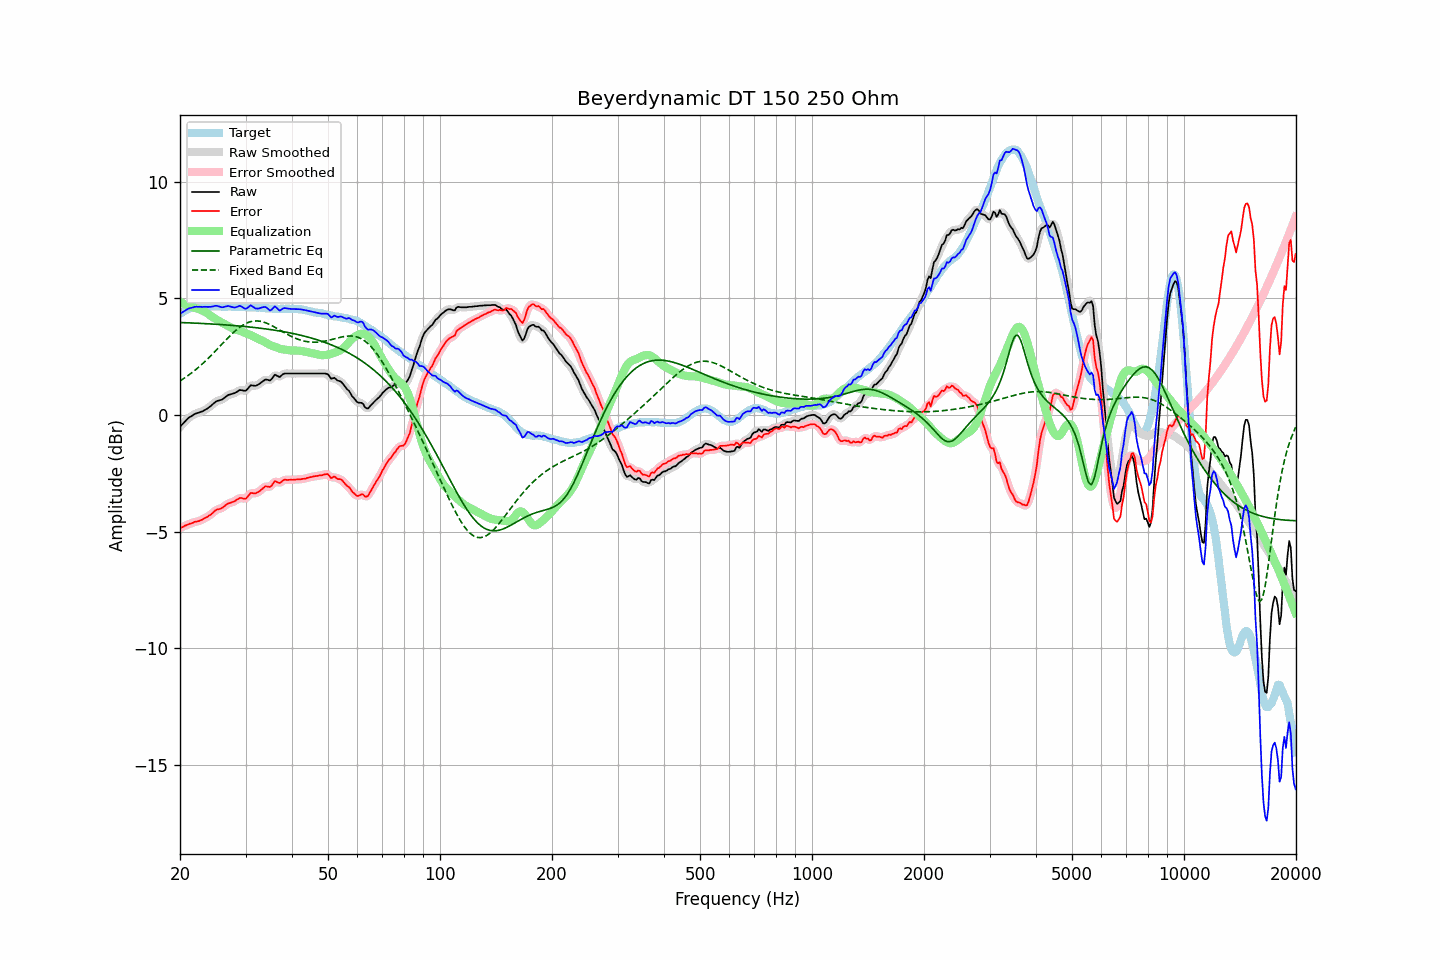

Data behind this chart, as committed beside it:
frequency, raw, error, smoothed, error_smoothed, equalization, parametric_eq, fixed_band_eq, equalized_raw, equalized_smoothed, target
20.00, -0.51, -4.85, -0.51, -4.85, 4.85, 3.97, 1.46, 4.34, 4.33, 4.34
20.20, -0.43, -4.82, -0.43, -4.82, 4.82, 3.96, 1.51, 4.38, 4.38, 4.38
20.40, -0.36, -4.80, -0.36, -4.79, 4.78, 3.96, 1.55, 4.42, 4.43, 4.43
20.61, -0.28, -4.75, -0.28, -4.76, 4.75, 3.96, 1.60, 4.47, 4.47, 4.46
20.81, -0.21, -4.72, -0.21, -4.72, 4.73, 3.96, 1.64, 4.51, 4.51, 4.51
21.02, -0.14, -4.69, -0.15, -4.69, 4.70, 3.95, 1.69, 4.56, 4.55, 4.55
21.23, -0.09, -4.66, -0.09, -4.67, 4.67, 3.95, 1.74, 4.58, 4.58, 4.57
21.44, -0.05, -4.64, -0.05, -4.64, 4.64, 3.95, 1.79, 4.59, 4.60, 4.59
21.66, -0.01, -4.62, -0.01, -4.61, 4.62, 3.94, 1.85, 4.61, 4.62, 4.61
21.87, 0.04, -4.58, 0.03, -4.59, 4.60, 3.94, 1.90, 4.64, 4.63, 4.62
22.09, 0.07, -4.57, 0.06, -4.57, 4.58, 3.94, 1.96, 4.65, 4.64, 4.64
22.31, 0.09, -4.56, 0.09, -4.56, 4.55, 3.93, 2.02, 4.64, 4.65, 4.65
22.54, 0.11, -4.54, 0.11, -4.54, 4.53, 3.93, 2.07, 4.64, 4.64, 4.65
22.76, 0.14, -4.51, 0.13, -4.51, 4.50, 3.93, 2.14, 4.64, 4.64, 4.65
22.99, 0.16, -4.48, 0.16, -4.48, 4.48, 3.92, 2.20, 4.63, 4.64, 4.64
23.22, 0.20, -4.44, 0.20, -4.44, 4.44, 3.92, 2.26, 4.64, 4.64, 4.64
23.45, 0.24, -4.40, 0.24, -4.40, 4.40, 3.92, 2.33, 4.64, 4.64, 4.64
23.69, 0.28, -4.37, 0.28, -4.36, 4.36, 3.91, 2.39, 4.64, 4.64, 4.65
23.92, 0.33, -4.32, 0.33, -4.32, 4.31, 3.91, 2.46, 4.64, 4.64, 4.64
24.16, 0.38, -4.27, 0.38, -4.27, 4.26, 3.91, 2.53, 4.64, 4.64, 4.65
24.40, 0.44, -4.22, 0.44, -4.22, 4.21, 3.90, 2.60, 4.65, 4.65, 4.66
24.65, 0.50, -4.15, 0.50, -4.15, 4.17, 3.90, 2.67, 4.67, 4.67, 4.65
24.89, 0.56, -4.09, 0.55, -4.10, 4.12, 3.89, 2.74, 4.68, 4.68, 4.65
25.14, 0.60, -4.05, 0.59, -4.06, 4.08, 3.89, 2.81, 4.68, 4.68, 4.65
25.39, 0.62, -4.04, 0.62, -4.04, 4.04, 3.88, 2.89, 4.66, 4.66, 4.66
25.65, 0.64, -4.02, 0.64, -4.02, 4.00, 3.88, 2.96, 4.64, 4.64, 4.66
25.91, 0.66, -3.99, 0.66, -3.99, 3.96, 3.88, 3.03, 4.62, 4.62, 4.65
26.16, 0.70, -3.95, 0.70, -3.94, 3.92, 3.87, 3.10, 4.62, 4.63, 4.65
26.43, 0.76, -3.89, 0.76, -3.89, 3.89, 3.87, 3.18, 4.65, 4.65, 4.64
26.69, 0.81, -3.84, 0.81, -3.84, 3.86, 3.86, 3.25, 4.66, 4.66, 4.64
26.96, 0.86, -3.79, 0.85, -3.80, 3.82, 3.86, 3.32, 4.68, 4.67, 4.65
27.23, 0.88, -3.77, 0.88, -3.77, 3.78, 3.85, 3.39, 4.66, 4.66, 4.65
27.50, 0.90, -3.75, 0.90, -3.75, 3.74, 3.85, 3.46, 4.64, 4.64, 4.65
27.77, 0.92, -3.72, 0.92, -3.72, 3.70, 3.84, 3.52, 4.62, 4.62, 4.64
28.05, 0.94, -3.70, 0.94, -3.69, 3.67, 3.83, 3.58, 4.61, 4.61, 4.64
28.33, 0.98, -3.65, 0.98, -3.65, 3.65, 3.83, 3.64, 4.63, 4.63, 4.63
28.62, 1.02, -3.61, 1.02, -3.60, 3.63, 3.82, 3.70, 4.65, 4.65, 4.62
28.90, 1.07, -3.56, 1.05, -3.57, 3.61, 3.82, 3.75, 4.68, 4.67, 4.63
29.19, 1.07, -3.55, 1.06, -3.56, 3.59, 3.81, 3.80, 4.66, 4.66, 4.62
29.48, 1.06, -3.58, 1.05, -3.58, 3.56, 3.80, 3.85, 4.62, 4.62, 4.64
29.78, 1.04, -3.59, 1.04, -3.59, 3.53, 3.80, 3.89, 4.57, 4.58, 4.63
30.08, 1.05, -3.59, 1.06, -3.57, 3.51, 3.79, 3.93, 4.55, 4.57, 4.64
30.38, 1.12, -3.51, 1.12, -3.50, 3.48, 3.78, 3.96, 4.60, 4.60, 4.62
30.68, 1.20, -3.42, 1.20, -3.43, 3.45, 3.78, 3.98, 4.65, 4.65, 4.62
30.99, 1.28, -3.34, 1.25, -3.37, 3.43, 3.77, 4.00, 4.70, 4.68, 4.62
31.30, 1.27, -3.35, 1.27, -3.35, 3.39, 3.76, 4.02, 4.66, 4.66, 4.62
31.61, 1.26, -3.36, 1.26, -3.35, 3.36, 3.75, 4.03, 4.62, 4.62, 4.61
31.93, 1.25, -3.36, 1.26, -3.35, 3.32, 3.75, 4.03, 4.57, 4.58, 4.61
32.24, 1.28, -3.32, 1.28, -3.33, 3.28, 3.74, 4.03, 4.56, 4.56, 4.60
32.57, 1.32, -3.29, 1.32, -3.29, 3.25, 3.73, 4.03, 4.57, 4.57, 4.61
32.89, 1.37, -3.24, 1.37, -3.23, 3.22, 3.72, 4.02, 4.59, 4.59, 4.60
33.22, 1.42, -3.17, 1.42, -3.17, 3.19, 3.71, 4.00, 4.61, 4.62, 4.59
33.55, 1.47, -3.12, 1.47, -3.11, 3.16, 3.70, 3.98, 4.63, 4.63, 4.59
33.89, 1.52, -3.06, 1.51, -3.08, 3.12, 3.70, 3.96, 4.64, 4.63, 4.58
34.23, 1.52, -3.07, 1.51, -3.07, 3.08, 3.69, 3.94, 4.59, 4.58, 4.58
34.57, 1.50, -3.07, 1.50, -3.08, 3.04, 3.68, 3.91, 4.53, 4.53, 4.57
34.92, 1.48, -3.09, 1.50, -3.07, 3.00, 3.67, 3.87, 4.48, 4.51, 4.57
35.27, 1.54, -3.03, 1.56, -3.00, 2.98, 3.66, 3.84, 4.52, 4.54, 4.56
35.62, 1.64, -2.92, 1.63, -2.93, 2.96, 3.65, 3.80, 4.59, 4.59, 4.56
35.97, 1.73, -2.83, 1.69, -2.87, 2.93, 3.64, 3.76, 4.66, 4.62, 4.56
... 635 more rows
